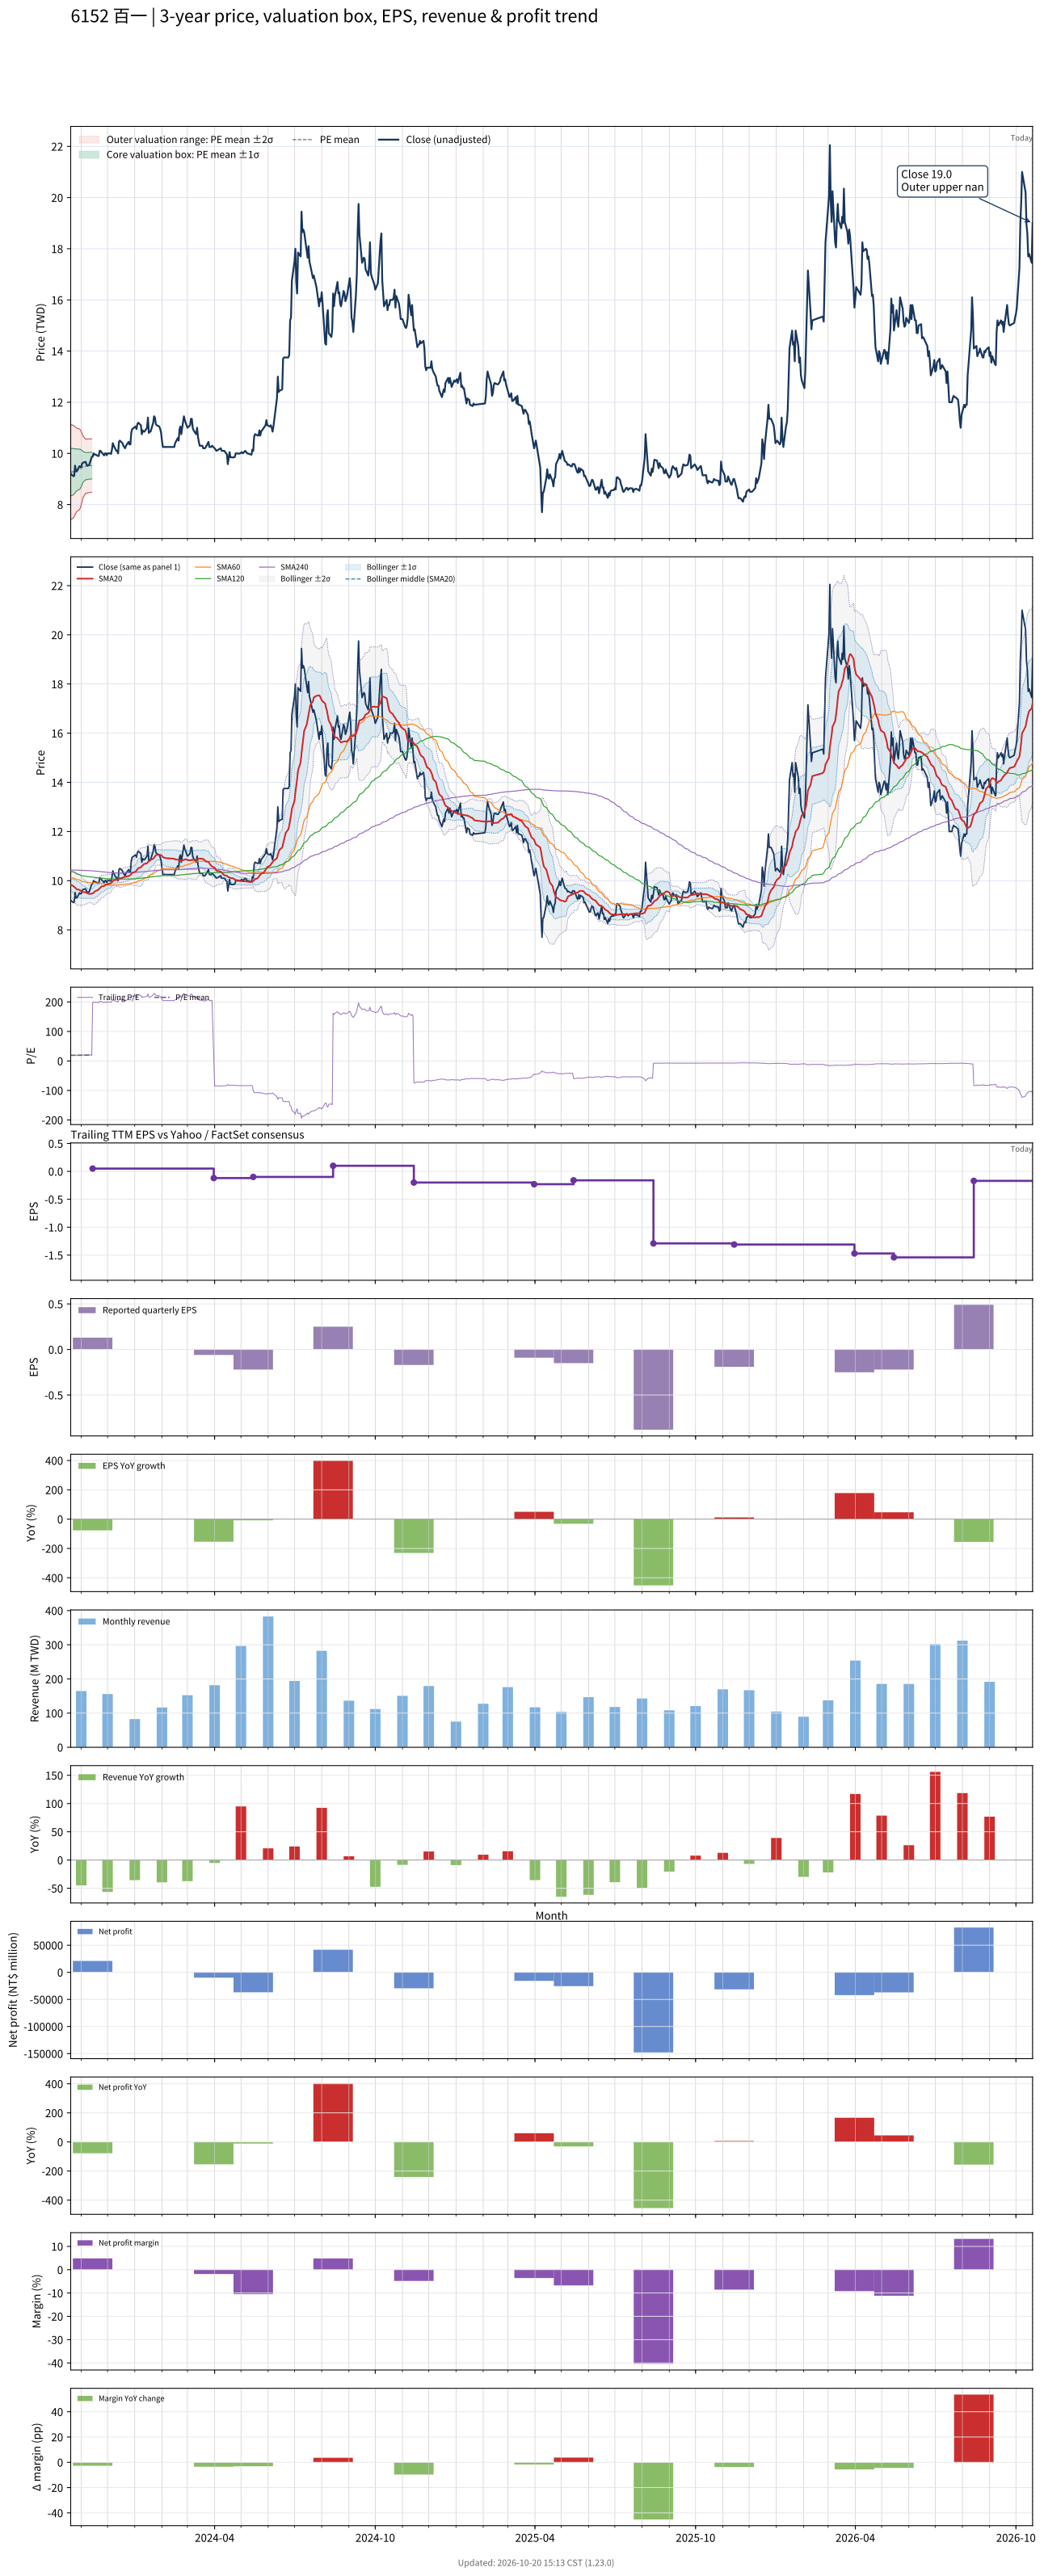

Data behind this chart, as committed beside it:
# chart-version: skill-stock-dynamic-val…
date, close, available_date, period_end, eps, ttm_eps, pe, pe_mean, pe_std, price_m2, price_m1, price_mean, price_p1, price_p2, forward_eps, forward_pe, forward_pe_mean, forward_pe_std, forward_price_m2, forward_price_m1, forward_price_mean, forward_price_p1, forward_price_p2, sma20
2023-10-20, 9.2, 2023-08-14, 2023-06-30, 0.05, 0.48, 19.17, 19.31, 1.939, 7.405, 8.336, 9.266, 10.2, 11.13, , , , , , , , , , 9.829
2023-10-23, 9.11, 2023-08-14, 2023-06-30, 0.05, 0.48, 18.98, 19.34, 1.887, 7.473, 8.379, 9.285, 10.19, 11.1, , , , , , , , , , 9.784
2023-10-24, 9.12, 2023-08-14, 2023-06-30, 0.05, 0.48, 19, 19.38, 1.836, 7.539, 8.421, 9.302, 10.18, 11.07, , , , , , , , , , 9.741
2023-10-25, 9.52, 2023-08-14, 2023-06-30, 0.05, 0.48, 19.83, 19.42, 1.792, 7.601, 8.461, 9.321, 10.18, 11.04, , , , , , , , , , 9.717
2023-10-26, 9.3, 2023-08-14, 2023-06-30, 0.05, 0.48, 19.38, 19.46, 1.741, 7.668, 8.504, 9.34, 10.18, 11.01, , , , , , , , , , 9.682
2023-10-27, 9.3, 2023-08-14, 2023-06-30, 0.05, 0.48, 19.38, 19.49, 1.694, 7.731, 8.544, 9.357, 10.17, 10.98, , , , , , , , , , 9.649
2023-10-30, 9.5, 2023-08-14, 2023-06-30, 0.05, 0.48, 19.79, 19.53, 1.645, 7.796, 8.586, 9.376, 10.17, 10.96, , , , , , , , , , 9.626
2023-10-31, 9.47, 2023-08-14, 2023-06-30, 0.05, 0.48, 19.73, 19.57, 1.59, 7.868, 8.631, 9.395, 10.16, 10.92, , , , , , , , , , 9.599
2023-11-01, 9.47, 2023-08-14, 2023-06-30, 0.05, 0.48, 19.73, 19.62, 1.493, 7.985, 8.702, 9.419, 10.14, 10.85, , , , , , , , , , 9.573
2023-11-02, 9.6, 2023-08-14, 2023-06-30, 0.05, 0.48, 20, 19.68, 1.389, 8.111, 8.778, 9.445, 10.11, 10.78, , , , , , , , , , 9.555
2023-11-03, 9.64, 2023-08-14, 2023-06-30, 0.05, 0.48, 20.08, 19.73, 1.255, 8.267, 8.87, 9.472, 10.07, 10.68, , , , , , , , , , 9.54
2023-11-06, 9.67, 2023-08-14, 2023-06-30, 0.05, 0.48, 20.15, 19.79, 1.106, 8.438, 8.969, 9.499, 10.03, 10.56, , , , , , , , , , 9.524
2023-11-07, 9.57, 2023-08-14, 2023-06-30, 0.05, 0.48, 19.94, 19.8, 1.104, 8.443, 8.973, 9.503, 10.03, 10.56, , , , , , , , , , 9.504
2023-11-08, 9.52, 2023-08-14, 2023-06-30, 0.05, 0.48, 19.83, 19.81, 1.099, 8.452, 8.98, 9.507, 10.03, 10.56, , , , , , , , , , 9.489
2023-11-09, 9.54, 2023-08-14, 2023-06-30, 0.05, 0.48, 19.88, 19.82, 1.094, 8.462, 8.987, 9.512, 10.04, 10.56, , , , , , , , , , 9.474
2023-11-10, 9.54, 2023-08-14, 2023-06-30, 0.05, 0.48, 19.88, 19.83, 1.091, 8.469, 8.993, 9.516, 10.04, 10.56, , , , , , , , , , 9.46
2023-11-13, 9.86, 2023-08-14, 2023-06-30, 0.05, 0.48, 20.54, 19.84, 1.089, 8.477, 9, 9.523, 10.05, 10.57, , , , , , , , , , 9.47
2023-11-14, 9.87, 2023-11-14, 2023-09-30, 0.13, 0.05, 197.4, , , , , , , , , , , , , , , , , 9.482
2023-11-15, 10, 2023-11-14, 2023-09-30, 0.13, 0.05, 200, , , , , , , , , , , , , , , , , 9.509
2023-11-16, 9.95, 2023-11-14, 2023-09-30, 0.13, 0.05, 199, , , , , , , , , , , , , , , , , 9.537
2023-11-17, 9.96, 2023-11-14, 2023-09-30, 0.13, 0.05, 199.2, , , , , , , , , , , , , , , , , 9.575
2023-11-20, 9.9, 2023-11-14, 2023-09-30, 0.13, 0.05, 198, , , , , , , , , , , , , , , , , 9.615
2023-11-21, 9.9, 2023-11-14, 2023-09-30, 0.13, 0.05, 198, , , , , , , , , , , , , , , , , 9.654
2023-11-22, 10.1, 2023-11-14, 2023-09-30, 0.13, 0.05, 202, , , , , , , , , , , , , , , , , 9.683
2023-11-23, 10.1, 2023-11-14, 2023-09-30, 0.13, 0.05, 202, , , , , , , , , , , , , , , , , 9.723
2023-11-24, 10.05, 2023-11-14, 2023-09-30, 0.13, 0.05, 201, , , , , , , , , , , , , , , , , 9.761
2023-11-27, 9.92, 2023-11-14, 2023-09-30, 0.13, 0.05, 198.4, , , , , , , , , , , , , , , , , 9.781
2023-11-28, 10, 2023-11-14, 2023-09-30, 0.13, 0.05, 200, , , , , , , , , , , , , , , , , 9.808
2023-11-29, 10, 2023-11-14, 2023-09-30, 0.13, 0.05, 200, , , , , , , , , , , , , , , , , 9.835
2023-11-30, 9.93, 2023-11-14, 2023-09-30, 0.13, 0.05, 198.6, , , , , , , , , , , , , , , , , 9.851
2023-12-01, 10, 2023-11-14, 2023-09-30, 0.13, 0.05, 200, , , , , , , , , , , , , , , , , 9.869
2023-12-04, 10, 2023-11-14, 2023-09-30, 0.13, 0.05, 200, , , , , , , , , , , , , , , , , 9.886
2023-12-05, 9.98, 2023-11-14, 2023-09-30, 0.13, 0.05, 199.6, , , , , , , , , , , , , , , , , 9.906
2023-12-06, 10.15, 2023-11-14, 2023-09-30, 0.13, 0.05, 203, , , , , , , , , , , , , , , , , 9.938
2023-12-07, 10.4, 2023-11-14, 2023-09-30, 0.13, 0.05, 208, , , , , , , , , , , , , , , , , 9.98
2023-12-08, 10.3, 2023-11-14, 2023-09-30, 0.13, 0.05, 206, , , , , , , , , , , , , , , , , 10.02
2023-12-11, 10.1, 2023-11-14, 2023-09-30, 0.13, 0.05, 202, , , , , , , , , , , , , , , , , 10.03
2023-12-12, 10.1, 2023-11-14, 2023-09-30, 0.13, 0.05, 202, , , , , , , , , , , , , , , , , 10.04
2023-12-13, 10, 2023-11-14, 2023-09-30, 0.13, 0.05, 200, , , , , , , , , , , , , , , , , 10.04
2023-12-14, 10.45, 2023-11-14, 2023-09-30, 0.13, 0.05, 209, , , , , , , , , , , , , , , , , 10.07
2023-12-15, 10.5, 2023-11-14, 2023-09-30, 0.13, 0.05, 210, , , , , , , , , , , , , , , , , 10.09
2023-12-18, 10.4, 2023-11-14, 2023-09-30, 0.13, 0.05, 208, , , , , , , , , , , , , , , , , 10.12
2023-12-19, 10.3, 2023-11-14, 2023-09-30, 0.13, 0.05, 206, , , , , , , , , , , , , , , , , 10.14
2023-12-20, 10.25, 2023-11-14, 2023-09-30, 0.13, 0.05, 205, , , , , , , , , , , , , , , , , 10.15
2023-12-21, 10.2, 2023-11-14, 2023-09-30, 0.13, 0.05, 204, , , , , , , , , , , , , , , , , 10.15
2023-12-22, 10.3, 2023-11-14, 2023-09-30, 0.13, 0.05, 206, , , , , , , , , , , , , , , , , 10.16
2023-12-25, 10.45, 2023-11-14, 2023-09-30, 0.13, 0.05, 209, , , , , , , , , , , , , , , , , 10.19
2023-12-26, 10.35, 2023-11-14, 2023-09-30, 0.13, 0.05, 207, , , , , , , , , , , , , , , , , 10.21
2023-12-27, 10.35, 2023-11-14, 2023-09-30, 0.13, 0.05, 207, , , , , , , , , , , , , , , , , 10.23
2023-12-28, 10.8, 2023-11-14, 2023-09-30, 0.13, 0.05, 216, , , , , , , , , , , , , , , , , 10.27
2023-12-29, 10.95, 2023-11-14, 2023-09-30, 0.13, 0.05, 219, , , , , , , , , , , , , , , , , 10.32
2024-01-02, 11.05, 2023-11-14, 2023-09-30, 0.13, 0.05, 221, , , , , , , , , , , , , , , , , 10.37
2024-01-03, 10.95, 2023-11-14, 2023-09-30, 0.13, 0.05, 219, , , , , , , , , , , , , , , , , 10.42
2024-01-04, 11.15, 2023-11-14, 2023-09-30, 0.13, 0.05, 223, , , , , , , , , , , , , , , , , 10.47
2024-01-05, 11.2, 2023-11-14, 2023-09-30, 0.13, 0.05, 224, , , , , , , , , , , , , , , , , 10.51
2024-01-08, 11.1, 2023-11-14, 2023-09-30, 0.13, 0.05, 222, , , , , , , , , , , , , , , , , 10.55
2024-01-09, 10.75, 2023-11-14, 2023-09-30, 0.13, 0.05, 215, , , , , , , , , , , , , , , , , 10.58
2024-01-10, 10.9, 2023-11-14, 2023-09-30, 0.13, 0.05, 218, , , , , , , , , , , , , , , , , 10.62
2024-01-11, 10.85, 2023-11-14, 2023-09-30, 0.13, 0.05, 217, , , , , , , , , , , , , , , , , 10.66
... 669 more rows
